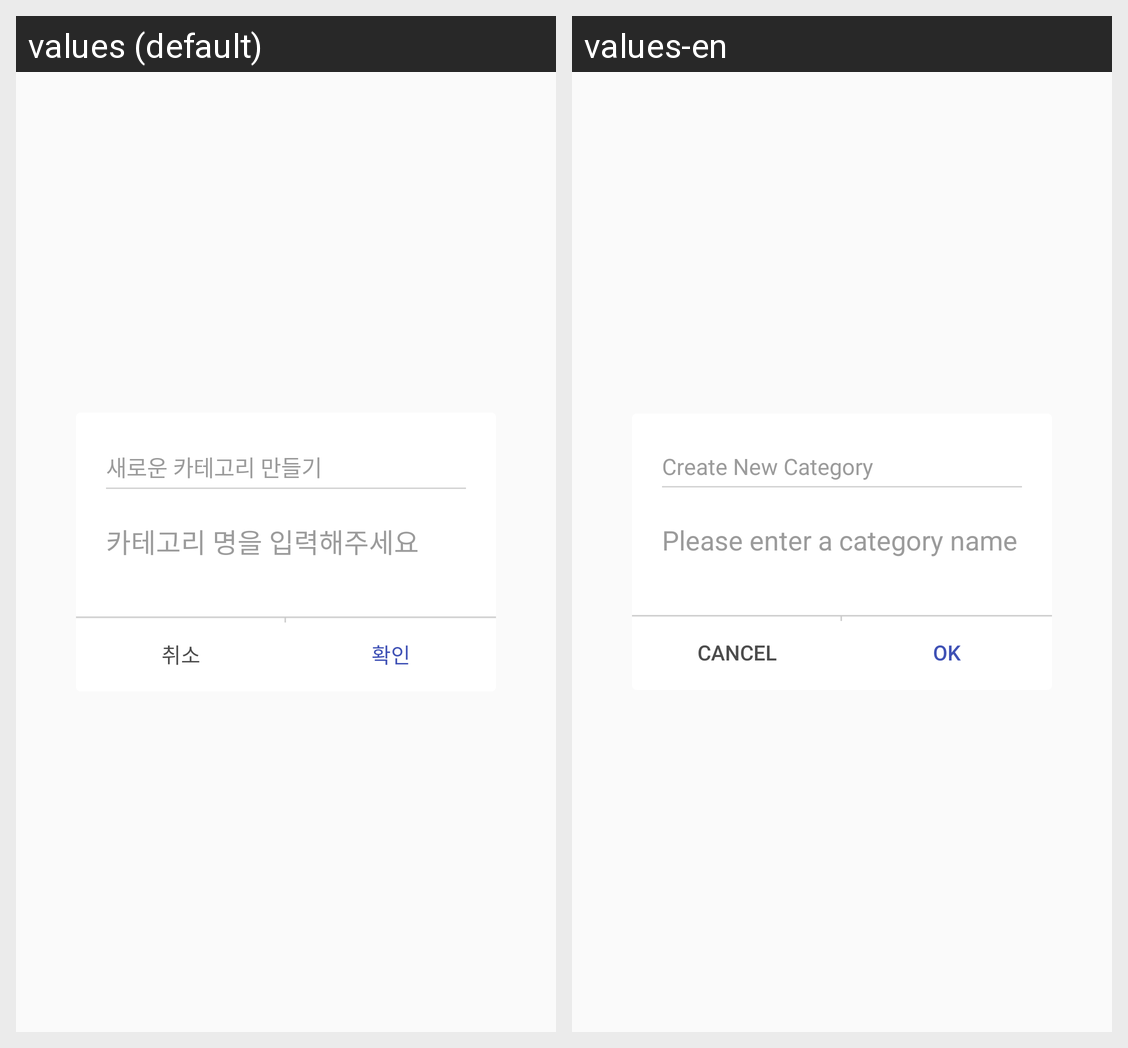

Locale-by-locale string values for the Android screen shown in this grid:
Android screen res/layout/dialog_category.xml rendered under 2 locales, left to right: values (default), values-en. Device: Nexus 5 (rendered at 1080×1920; each locale shown at half size, 540×960, under a caption strip naming it); theme AppTheme.
Strings drawn on this screen, with the default value and each locale's value (text and hints the layout hard-codes, and strings that could not be matched under every locale, appear in the picture but are not listed):

createCategory
  values: 새로운 카테고리 만들기
  values-en: Create New Category

categoryHint
  values: 카테고리 명을 입력해주세요
  values-en: Please enter a category name

cancel
  values: 취소
  values-en: cancel

ok
  values: 확인
  values-en: ok
